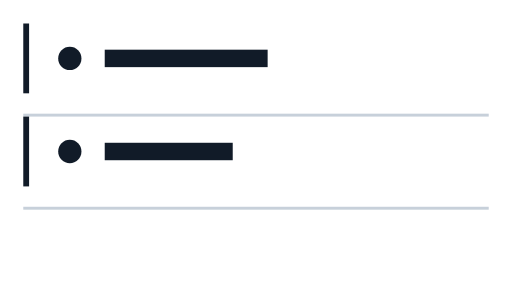
t = 0.00 s
t = 0.08 s: frame unchanged from t = 0.00 s, image omitted
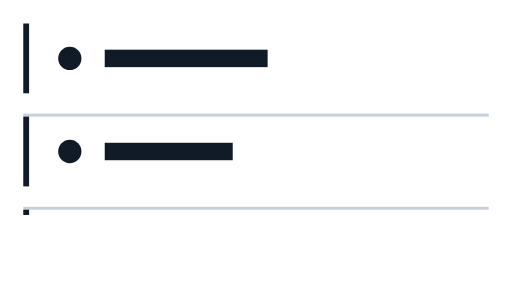
t = 0.16 s
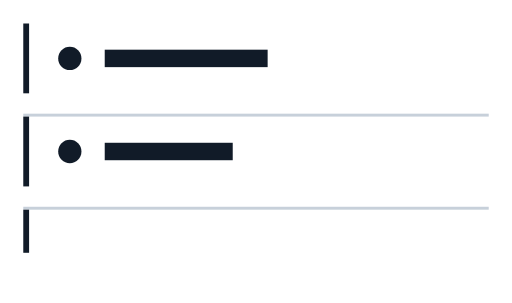
t = 0.24 s
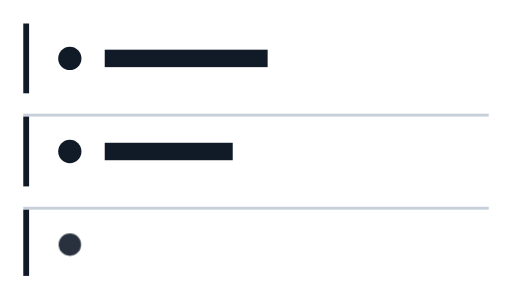
t = 0.32 s

The animated SVG that drew these frames (rendered in a browser with its animation timeline set to each time). Animation: 3 CSS @keyframes rules; one cycle of 0.32 s.

<svg xmlns="http://www.w3.org/2000/svg" viewBox="0 0 176 104" width="352" height="208" role="img" aria-label="A session joins the record">
<style>
:root{--k:#111B28;--e:#2346D9;--q:#566474;--r:#C7D0DA;--st:#9A5700;--ok:#1E7B3A;--er:#B3202A}
@media (prefers-color-scheme:dark){:root{--k:#E4EAF1;--e:#8CA6FF;--q:#93A1B3;--r:#2A384A;--st:#FFB547;--ok:#7BD88F;--er:#F2777A}}
.k{fill:var(--k)}.e{fill:var(--e)}
.rl,.dt,.nm{transform-box:fill-box}.rl{transform-origin:50% 0;animation:y .32s cubic-bezier(.65,0,.25,1) .08s both}
.dt{transform-origin:50% 50%;animation:p .2s cubic-bezier(.2,.7,.1,1) .24s both}.nm{transform-origin:0 50%;animation:x .32s cubic-bezier(.65,0,.25,1) .32s both}
@keyframes y{from{transform:scaleY(0)}}@keyframes x{from{transform:scaleX(0)}}@keyframes p{from{opacity:0;transform:scale(.6)}}
.l{fill:var(--r)}
@media (prefers-reduced-motion:reduce){*{animation:none!important}}
</style>
<rect class="k" x="8" y="8" width="2" height="24"/><circle class="k" cx="24" cy="20" r="4"/><rect class="k" x="36" y="17" width="56" height="6"/><rect class="l" x="8" y="39" width="160" height="1"/>
<rect class="k" x="8" y="40" width="2" height="24"/><circle class="k" cx="24" cy="52" r="4"/><rect class="k" x="36" y="49" width="44" height="6"/><rect class="l" x="8" y="71" width="160" height="1"/>
<rect class="k rl" x="8" y="72" width="2" height="24"/><circle class="k dt" cx="24" cy="84" r="4"/><rect class="k nm" x="36" y="81" width="64" height="6"/>
</svg>
